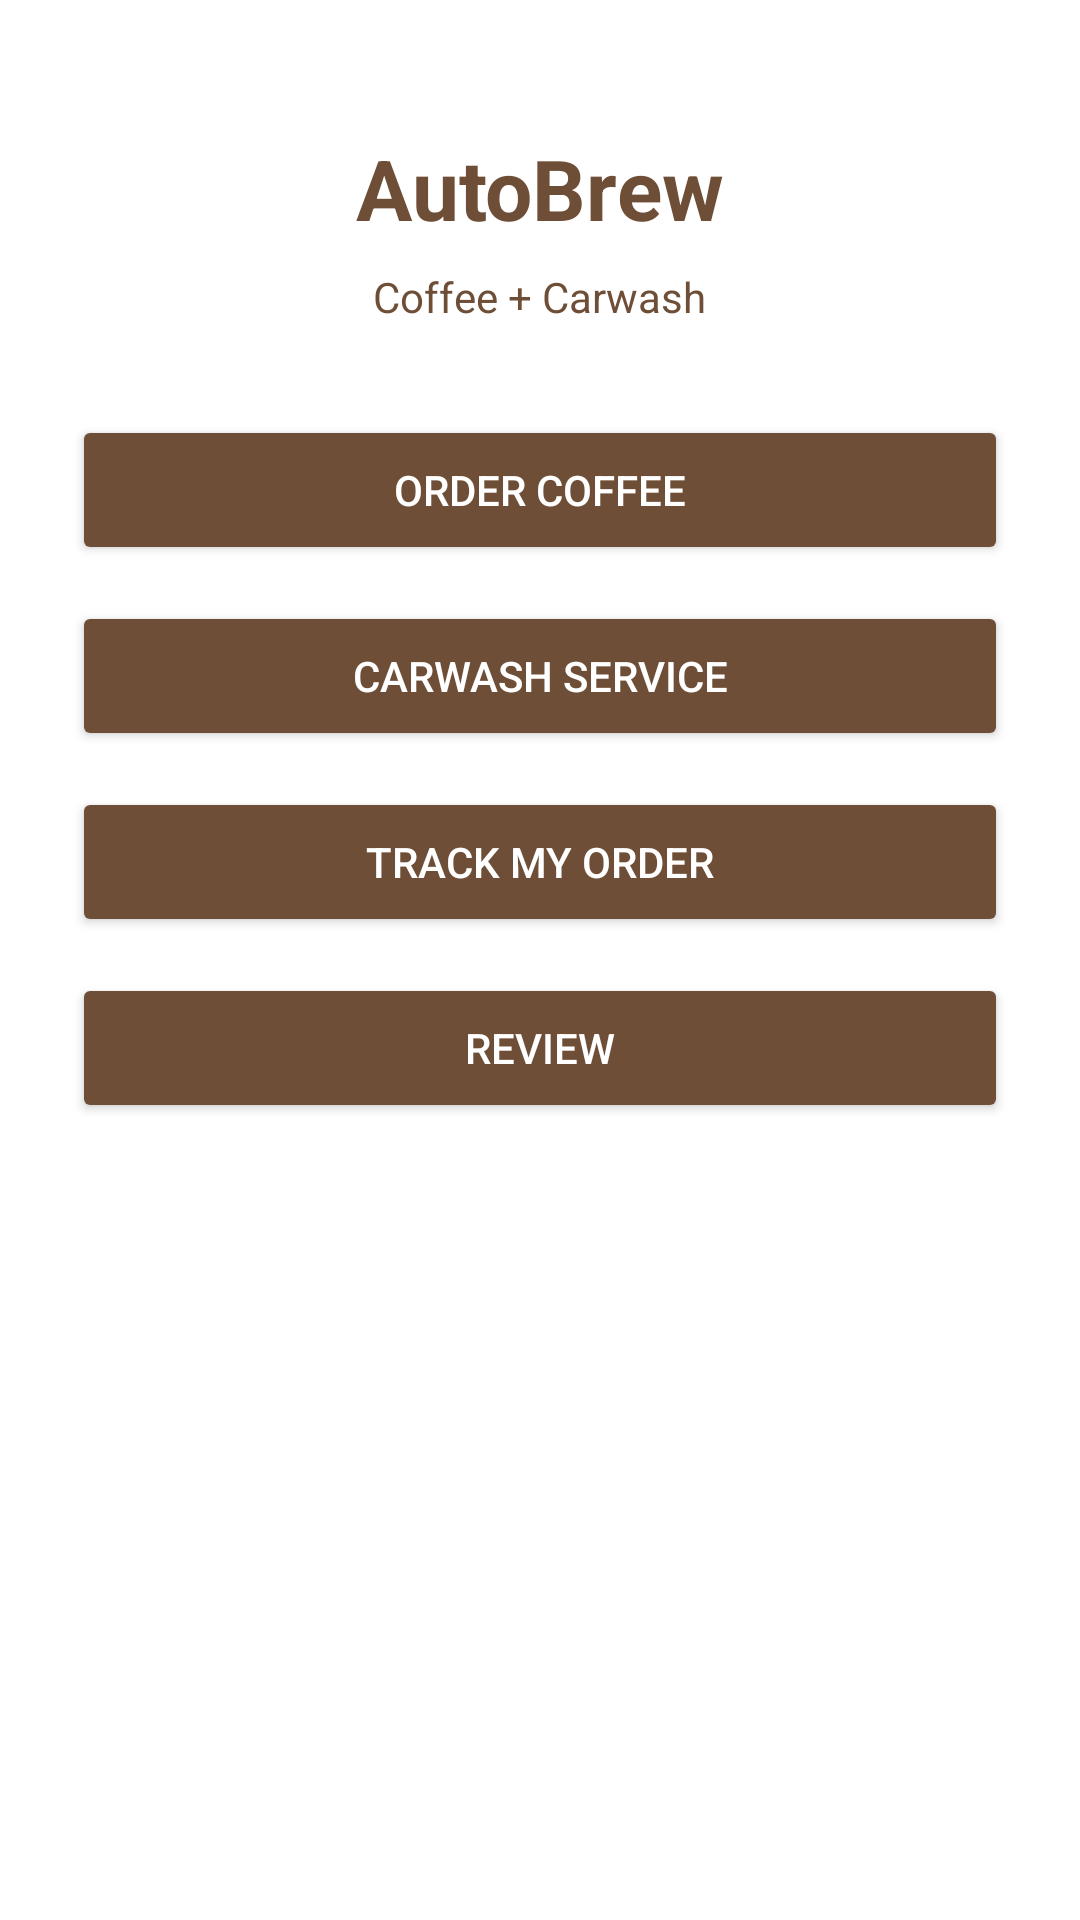

Write the Android layout XML for this screen, with the resource values it uses.
<!-- AndroidManifest.xml: application theme Theme.AutoBrew -->
<!-- res/layout/activity_main.xml -->
<?xml version="1.0" encoding="utf-8"?>
<ScrollView xmlns:android="http://schemas.android.com/apk/res/android"
    android:id ="@+id/dashboard_root"
    android:layout_width="match_parent"
    android:layout_height="match_parent"
    android:background="#FFFFFF">

    <LinearLayout
        android:layout_width="match_parent"
        android:layout_height="wrap_content"
        android:orientation="vertical"
        android:padding="24dp"
        android:gravity="center_horizontal">


        <TextView
            android:layout_width="wrap_content"
            android:layout_height="wrap_content"
            android:text="AutoBrew"
            android:textSize="28sp"
            android:textStyle="bold"
            android:textColor="#6F4E37"
            android:layout_marginTop="20dp"
            android:layout_marginBottom="8dp"/>


        <TextView
            android:layout_width="wrap_content"
            android:layout_height="wrap_content"
            android:text="Coffee + Carwash"
            android:textSize="14sp"
            android:textColor="#6F4E37"
            android:layout_marginBottom="30dp"/>


        <Button
            android:id="@+id/btnCoffee"
            android:layout_width="match_parent"
            android:layout_height="50dp"
            android:text="Order Coffee"
            android:textColor="#FFFFFF"
            android:backgroundTint="#6F4E37"
            android:layout_marginBottom="12dp"/>


        <Button
            android:id="@+id/btnCarwash"
            android:layout_width="match_parent"
            android:layout_height="50dp"
            android:text="Carwash Service"
            android:textColor="#FFFFFF"
            android:backgroundTint="#6F4E37"
            android:layout_marginBottom="12dp"/>


        <Button
            android:id="@+id/btnTrack"
            android:layout_width="match_parent"
            android:layout_height="50dp"
            android:text="Track My Order"
            android:textColor="#FFFFFF"
            android:backgroundTint="#6F4E37"
            android:layout_marginBottom="12dp"/>


        <Button
            android:id="@+id/btnReview"
            android:layout_width="match_parent"
            android:layout_height="50dp"
            android:text="Review"
            android:textColor="#FFFFFF"
            android:backgroundTint="#6F4E37"
            android:layout_marginBottom="20dp"/>

    </LinearLayout>

</ScrollView>
<!-- resources referenced by this layout -->
<resources>
  <style name="Theme.AutoBrew" parent="Base.Theme.AutoBrew" />
  <style name="Base.Theme.AutoBrew" parent="Theme.Material3.DayNight.NoActionBar">
          
          
      </style>
</resources>
